Run: headless pygame with SDL's dummy video driver; simulated clock (each Clock.tick advances the game by its frame time, no real sleeping); random seed 0; keys injected as events and as key.get_pressed() state; no mouse input.
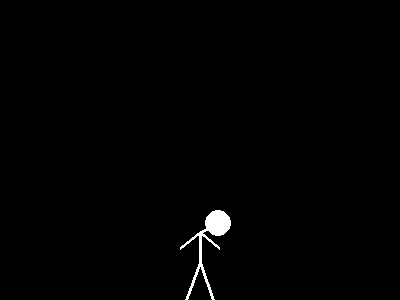
Frame 1 of 4 · flips 1–60 · no input
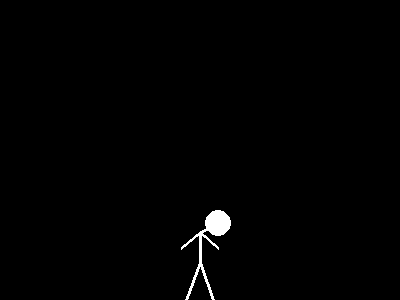
Frame 2 of 4 · flips 61–180 · tapped SPACE, RETURN · held RIGHT (→), D
Frame 3 of 4 · flips 181–300 · held DOWN (↓), S · screen unchanged from frame 2, image omitted
Frame 4 of 4 · flips 301–420 · held LEFT (←), A, UP (↑), W · screen unchanged from frame 3, image omitted

The pygame program that drew these frames:

#!/usr/bin/env python
# -*- coding: utf-8 -*-

# shadowloss: a game against time
# Copyright (C) 2010  Niels Serup

# This file is part of shadowloss.
#
# shadowloss is free software: you can redistribute it and/or modify
# it under the terms of the GNU General Public License as published by
# the Free Software Foundation, either version 3 of the License, or
# (at your option) any later version.
#
# shadowloss is distributed in the hope that it will be useful,
# but WITHOUT ANY WARRANTY; without even the implied warranty of
# MERCHANTABILITY or FITNESS FOR A PARTICULAR PURPOSE.  See the
# GNU General Public License for more details.
#
# You should have received a copy of the GNU General Public License
# along with shadowloss.  If not, see <http://www.gnu.org/licenses/>.

##[ Name        ]## stickfigure
##[ Maintainer  ]## Niels Serup <ns@metanohi.org>
##[ Description ]## Contains the class for creating and drawing stick figures
##[ Start date  ]## 2010 September 12

import math

LINE = 1
CIRCLE = 2

class StickFigure(object):
    def __init__(self, parent):
        self.parent = parent
        self.objects = []
        class Container: pass
        self.info = Container()

    def add_line(self, start, end, angle, length):
        self.objects.append((LINE, start, end, angle, length))

    def add_circle(self, pos, radius):
        self.objects.append((CIRCLE, pos, radius))

    def generate_body(self, step=0, speed=1):
        step = step % 1000
        self.info.step = step
        self.info.speed = speed
        points = {}
        objs = []
        for x in self.objects:
            if x[0] == LINE:
                angle = x[3](self.info)
                start = x[1]
                end = x[2]
                length = x[4](self.info)

                if start is None and end is None:
                    self.parent.error('line not linked to anything, ignoring')
                    continue
                elif start is None:
                    angle = (angle + 180) % 360
                    start = end
                    end = None

                if start not in points:
                    points[start] = (0, 0)
                angle = math.radians(angle)
                pos = (points[start][0] + length * math.cos(angle),
                       points[start][1] + length * math.sin(angle))
                if end is not None and end not in objs:
                    points[end] = pos
                objs.append((LINE, points[start], pos))
            elif x[0] == CIRCLE:
                pos = x[1]
                radius = x[2](step)

                if pos is None:
                    self.parent.error('circle not linked to anything, ignoring')
                    continue
                objs.append((CIRCLE, points[pos], radius))
        smallest = [0, 0]
        for i in range(2):
            smallest[i] = objs[0][1][i]
            for x in objs:
                if x[0] == LINE:
                    for j in range(1, 3):
                        if x[j][i] < smallest[i]:
                            smallest[i] = x[j][i]
                elif x[0] == CIRCLE:
                    if x[1][i] < smallest[i]:
                        smallest[i] = x[1][i]
        new_objs = []
        for x in objs:
            if x[0] == LINE:
                new_objs.append((x[0], [x[1][i] - smallest[i] for i in range(2)],
                                 [x[2][i] - smallest[i] for i in range(2)]))
            elif x[0] == CIRCLE:
                new_objs.append((x[0], [x[1][i] - smallest[i] for i in range(2)],
                                 x[2]))
        objs = new_objs
        xs = []
        ys = []
        for x in objs:
            xs.append(x[1][0])
            ys.append(x[1][1])
            if x[0] == LINE:
                xs.append(x[2][0])
                ys.append(x[2][1])

        size = (max(xs) - min(xs), max(ys) - min(ys))
        return objs, size

    def draw(self, step=0, speed=1):
        objs, size = self.generate_body(step, speed)
        for x in objs:
            if x[0] == LINE:
                self.parent.draw_line(x[1], x[2], size)
            elif x[0] == CIRCLE:
                self.parent.draw_circle(x[1], x[2], size)

    def start(self):
        pass

    def end(self):
        pass

class LinearlyChangingAngle(object):
    def __init__(self, *intervals):
        self.intervals = intervals

    def __call__(self, info):
        for x in self.intervals:
            if info.step >= x[0] and info.step < x[1]:
                return ((info.step - x[0]) / float(x[1] - x[0])) * (x[3] - x[2]) + x[2]

if __name__ == '__main__':
    import sys
    import pygame
    import datetime

    SIZE = (400, 300)
    pygame.display.init()
    SCREEN = pygame.display.set_mode(SIZE)
    pygame.display.set_caption('Stickfigure test')
    bgsurface = pygame.Surface(SIZE).convert()
    bgsurface.fill((0, 0, 0))

    class SimpleSystem(object):
        def error(self, message, done=False):
            print >> sys.stderr, message

        def normalize_point(self, p, rect):
            x = SIZE[0] / 2 + p[0] - rect[0] / 2
            y = SIZE[1] - p[1]
            return int(x), int(y)
 
        def draw_line(self, p1, p2, body_rect):
            p1 = self.normalize_point(p1, body_rect)
            p2 = self.normalize_point(p2, body_rect)
            pygame.draw.line(SCREEN, (255, 255, 255), p1, p2, 3)

        def draw_circle(self, pos, radius, body_rect):
            pos = self.normalize_point(pos, body_rect)
            pygame.draw.circle(SCREEN, (255, 255, 255), pos, int(radius))

    stickman = StickFigure(SimpleSystem())
    # Create its limbs
    stickman.add_line(None, 'A', LinearlyChangingAngle((0, 500, 70, 110), (500, 1000, 110, 70)), lambda info: 40)
    stickman.add_line(None, 'A', LinearlyChangingAngle((0, 500, 110, 70), (500, 1000, 70, 110)), lambda info: 40)
    stickman.add_line('A', 'B', lambda info: 90, lambda info: 30)
    stickman.add_line('B', None, LinearlyChangingAngle((0, 500, -140, -40), (500, 1000, -40, -140)), lambda info: 25)
    stickman.add_line('B', None, LinearlyChangingAngle((0, 500, -40, -140), (500, 1000, -140, -40)), lambda info: 25)
    stickman.add_line('B', 'C', lambda info: 50 * info.speed, lambda info: 20)
    stickman.add_circle('C', lambda info: 13)

    SPEED = 0.5
    
    clock = pygame.time.Clock()
    time = 0
    then = datetime.datetime.now()
    stamp = then
    while not pygame.QUIT in [e.type for e in pygame.event.get()]:
        SCREEN.blit(bgsurface, (0,0))
        stickman.draw(time, SPEED)
        pygame.display.flip()

        now = datetime.datetime.now()
        diff = (now - then) - (stamp - then)
        time += (diff.microseconds / 1000) * SPEED
        stamp = now
        if time >= 999:
            time = time % 1000

            SPEED += 0.1
            if SPEED > 2:
                SPEED = 0.5

        clock.tick(30)
